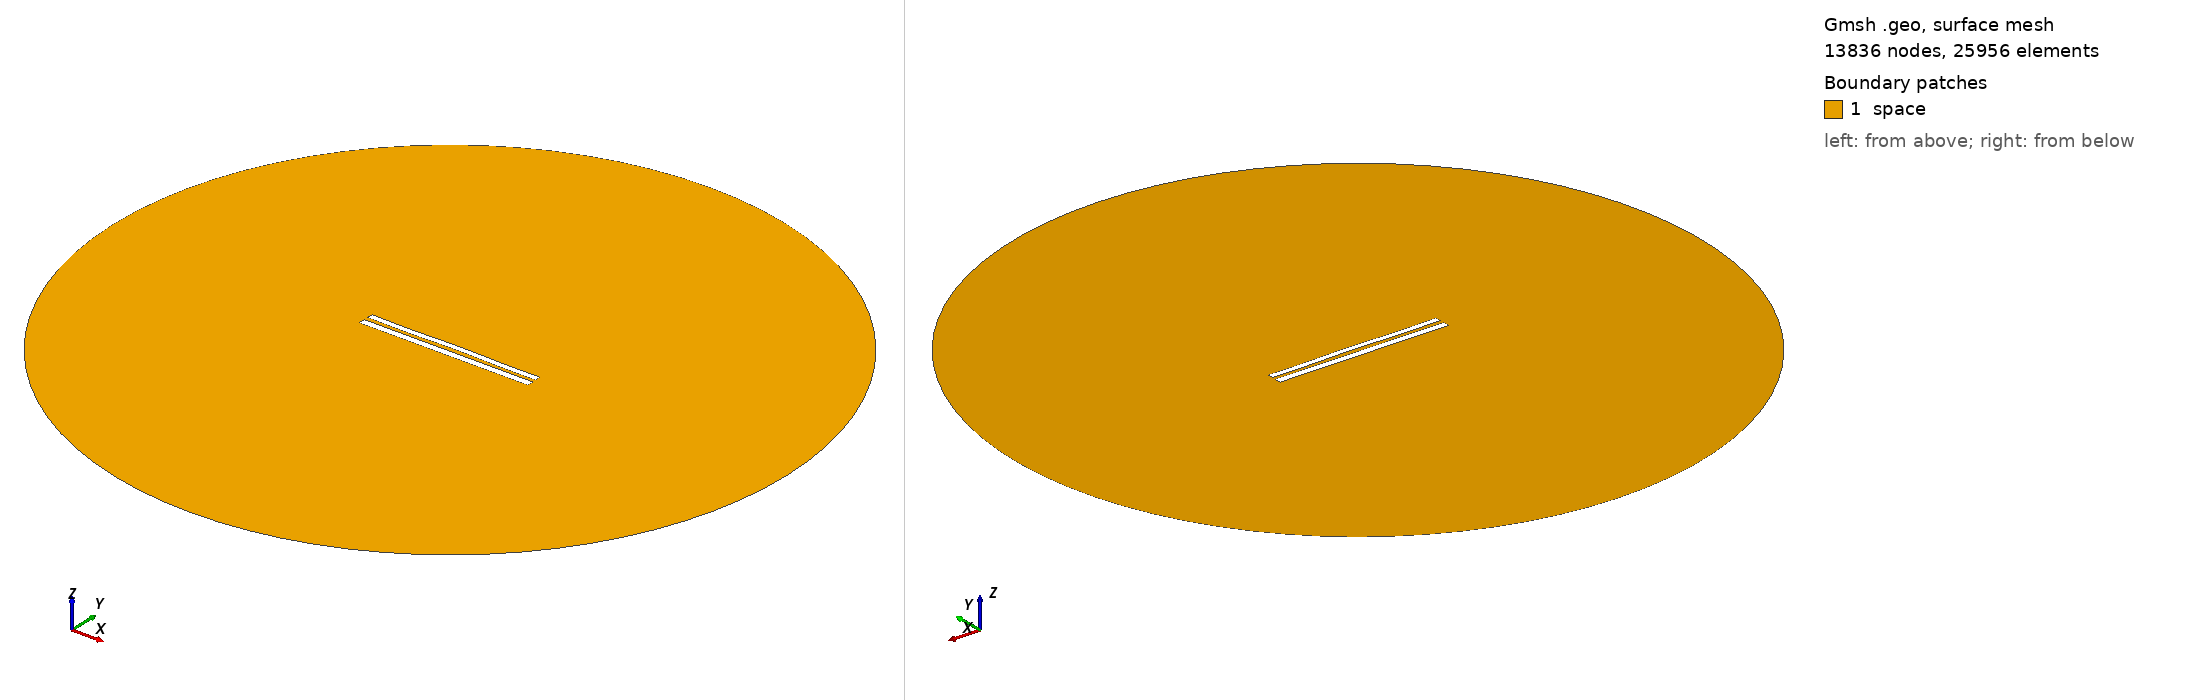

Gmsh geometry script, surface-meshed: 13836 nodes, 25956 surface elements. Boundary patches (legend numbers): 1 space. Left view from above one corner, right view from below the opposite corner. Legend entries are the model's physical surfaces. The drawing asked Gmsh for element sizes between 1% and 20% of the model's largest extent; the script's own settings can give other sizes.

=== 8831.geo (drawn) ===
//---------------------------------------
// Geometry kernel
//---------------------------------------

SetFactory("OpenCASCADE");



//---------------------------------------
// Parameters of the geometry
//---------------------------------------

// Overetch of the upper plate
overetch = 0.25;

// Distance between the plates
distance = 2.5;

// Discretization over the x axis (for the deformation)
nx = 50; 

// Length of the plate
L = 100 - overetch; 

// Number of modes
n = 4; 

// 1st mode coefficient
coeff(1) = -0.15;
beta(1) = 0.596864 * 3.1415926535 / L;

// 2nd mode coefficient
coeff(2) = 0.07499999999999998;
beta(2) = 1.49418 * 3.1415926535 / L;

// 3rd mode coefficient
coeff(3) = -0.075;
beta(3) = 2.50025 * 3.1415926535 / L;

// 4th mode coefficient
coeff(4) = -0.15;
beta(4) = 3.49999 * 3.1415926535 / L;



//---------------------------------------
// Upper plate (deformed rectangle)
//---------------------------------------

// Coordiantes of the upper plate
xmin = -50;
xmax = 50 - overetch;

// Height of the upper plate
yheight = 4 - 2 * overetch;

// Indexes of the points
UpperID[] = {};
LowerID[] = {};
LeftID[] = {};
RightID[] = {};

// Point index
p = 1;

// Horizontal edges
For i In {1:nx}
    x = xmin + (i-1)*(xmax - xmin)/(nx-1);

    y_bottom = distance / 2 + overetch;
    For j In {1:n}
        C = (Cosh(beta(j)*L) + Cos(beta(j)*L)) / (Sinh(beta(j)*L) + Sin(beta(j)*L));
        y_bottom  = y_bottom + coeff(j) * (Cosh(beta(j)*(x+50)) - Cos(beta(j)*(x+50)) - C * (Sinh(beta(j)*(x+50)) - Sin(beta(j)*(x+50))));
    EndFor

    y_top = y_bottom + yheight;

    Point(p) = {x, y_top, 0, 1.0};
    UpperID[i] = p;
    p = p + 1;

    Point(p) = {x, y_bottom, 0, 1.0};
    LowerID[i] = p;
    p = p + 1;
EndFor

// Create point lists
UpperPts[] = {}; LowerPts[] = {};
For i In {1:nx}
  UpperPts[] += {UpperID[i]};
  LowerPts[] += {LowerID[i]};
EndFor

// Build splines
Spline(1) = {UpperPts[]};
Spline(2) = {LowerPts[]};
Line(3) = {LowerPts[nx-1], UpperPts[nx-1]};
Line(4) = {LowerPts[0], UpperPts[0]};

// Build the plane surface
Curve Loop(1) = {2, 3, -1, -4};
Plane Surface(1) = {1};



//---------------------------------------
// Lower plate (rectangle)
//---------------------------------------

// Vertices
Point(1001) = {-50, -1, 0, 1.0};
Point(1002) = { 50, -1, 0, 1.0};
Point(1003) = { 50,  -5, 0, 1.0};
Point(1004) = {-50,  -5, 0, 1.0};

// Edges
Line(5) = {1001, 1002};
Line(6) = {1002, 1003};
Line(7) = {1003, 1004};
Line(8) = {1004, 1001};

// Plane surface
Line Loop(2) = {5, 6, 7, 8};
Plane Surface(2) = {2}; 



//---------------------------------------
// Outer (fictious) boundary
//---------------------------------------

// Points
Point(1005) = {0, 0, 0};       // Center
Point(1006) = {200, 0, 0};     // Start point
Point(1007) = {0, 200, 0};     // 90 degrees
Point(1008) = {-200, 0, 0};    // 180 degrees
Point(1009) = {0, -200, 0};    // 270 degrees

// Circle arcs (each needs start, center, end)
Circle(9) = {1006, 1005, 1007};
Circle(10) = {1007, 1005, 1008};
Circle(11) = {1008, 1005, 1009};
Circle(12) = {1009, 1005, 1006};

// Plane surface for the entire domain
Curve Loop(3) = {9, 10, 11, 12};
Surface(3) = {3};

// Subtract the plates from the whole domain to obtain the actual domain where we want to solve the equations
BooleanDifference{ Surface{3}; Delete; }{ Surface{1}; Surface{2}; Delete; }




//---------------------------------------
// Transfinite Lines/Curves
//---------------------------------------

// Set the number of points on the boundaries
r = 7;

// Plates
Transfinite Curve {1, 2} = 50*r Using Progression 1;
Transfinite Curve {3, 4} = 2*r Using Progression 1;
Transfinite Line {5, 7} = 50*r Using Progression 1;
Transfinite Line {6, 8} = 2*r Using Progression 1;

// Outer boundary
Transfinite Line {9, 10, 11, 12} = 20 Using Progression 1;



//---------------------------------------
// Physical groups
//---------------------------------------                

// Physical curves (boundaries)
Physical Line("force_segment", 10) = {2};
Physical Line("upper_plate", 11) = {1, 3, 4};
Physical Line("lower_plate", 12) = {5, 6, 7, 8};
Physical Line("boundary", 20) = {9, 10, 11, 12};

// Physical Surfaces
Physical Surface("space", 30) = {3};



//---------------------------------------
// 6. Generate the Mesh
//---------------------------------------

// 2D mesh generation
Mesh 2;
